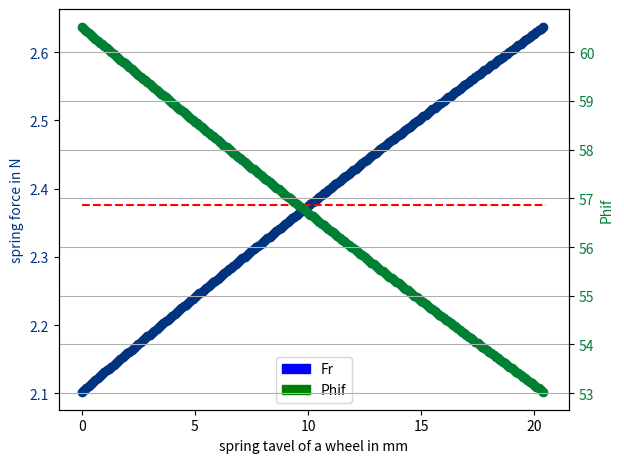

This figure's Python source:
import matplotlib as mpl
import matplotlib.pyplot as plt
import matplotlib.patches as mpatches
from numpy import *
import math
import pandas as pd
import numpy as np
from matplotlib.ticker import LogLocator


lf = 72.58 # leg length
dA1 = 54 # Axis diameter for the spring attachment point on the partial axis 
dAx = 70 #x distance between the first spring attachment point on dA1 and the seccond spring attachment point on the supports 
dAy = 15 #y distance between the first spring attachment point on dA1 and the seccond spring attachment point on the supports
dAz = 15 #z distance between the first spring attachment point on dA1 and the seccond spring attachment point on the supports
# ausgang: 50 50 40

r = dA1/2 # axis radius for the spring attachment point on the partial axis 
k = 1223.5 # spring constant
dA3 = 60 # distance between pivot point and wheel"

def df_phif(start,end,resolution):
    n = int((end-start)/resolution)
    df = pd.DataFrame(columns=['x', 'y'])
    df_angleTooBig = pd.DataFrame(columns=['x', 'y'])
    
    for counter in range(n):
        x = counter*resolution
        xR_display = x*1000

        phir = np.arcsin(xR_display/dA3)
        pi = np.pi
        t1 = np.cos(phir)*r
        t2 = np.sin(phir)*r
        t3 = dAx - t2
        t4 = r + dAy - t1
        l1 = np.sqrt((t3**2)+(t4**2)+(dAz**2))
        l0 = np.sqrt(dAx**2+dAy**2+dAz**2)
        if xR_display == 0:
            l1 = l0
        phif = 2*arcsin(l1/(2*lf))*180/pi
        df = pd.concat([df, pd.DataFrame({'x': [xR_display], 'phif': [phif]})], ignore_index=True)
        print(f"phir {phir},t1 {t1},t2 {t2},t3 {t3},t4 {t4},l1 {l1}, phif {phif}")
    return df

def df_fr_new(start,end,resolution):
    n = int((end-start)/resolution)
    df = pd.DataFrame(columns=['x', 'y'])
    
    for counter in range(n):
        x = counter*resolution
        xR_display = x*1000

        phir = np.arcsin(xR_display/dA3)
        pi = np.pi
        t1 = np.cos(phir)*r
        t2 = np.sin(phir)*r
        t3 = dAx - t2
        t4 = r + dAy - t1
        l1 = np.sqrt((t3**2)+(t4**2)+(dAz**2))
        l0 = np.sqrt(dAx**2+dAy**2+dAz**2)
        phif = 2*arcsin(l1/(2*lf))
        ff = (k*(pi/2-phif))/(2*np.sqrt(lf**2-(dA1/2)**2))
        fr = ff*dA1/2/dA3

        y= fr
        df = pd.concat([df, pd.DataFrame({'x': [xR_display], 'y': [y]})], ignore_index=True)
    
    return df

def df_fr_Integriert(df_fr,length):
    summe = 0
    step_amount = length/len(df_fr)
    for index, row in df_fr.iterrows():
        summe += row["y"]*step_amount
    
    return summe

def df_fr_mittelwert(df_fr, length):
    integriert = df_fr_Integriert(df_fr,length)
    return integriert/length

x1, y1 = [0.5, 0.5], [10, 10]
xR = dA3*np.sin(20*np.pi/180)/1000


# Create the figure and first axis
fig, ax1 = plt.subplots()

dffrxr = df_fr_new(0, xR, 0.0001)
scatter1 = ax1.scatter(dffrxr['x'], dffrxr['y'], color=(0, 0.2, 0.5), label="Fr")
mittelwert = df_fr_mittelwert(dffrxr, xR)
ax1.plot([0, xR * 1000], [mittelwert, mittelwert], color='red', linestyle='dashed')

#axis 1
ax1.set_xlabel("spring tavel of a wheel in mm")
ax1.set_ylabel("spring force in N", color=(0, 0.2, 0.5))
ax1.tick_params(axis='y', labelcolor=(0, 0.2, 0.5))

#axis 2
ax2 = ax1.twinx()

dfphif = df_phif(0, xR, 0.0001)
scatter2 = ax2.scatter(dfphif['x'], dfphif['phif'], color=(0, 0.5, 0.2), label="Phif")

ax2.set_ylabel("Phif", color=(0, 0.5, 0.2))
ax2.tick_params(axis='y', labelcolor=(0, 0.5, 0.2))

#Legend
legend_1 = mpatches.Patch(color='blue', label=f'Fr')
legend_2 = mpatches.Patch(color='green', label='Phif')
ax1.legend(handles=[legend_1, legend_2],loc='lower center')

print(f"average = {mittelwert}")

#Look of the graph
plt.grid(True, which="both", axis="both")
plt.rcParams.update({'font.size': 12})
plt.tight_layout()
plt.show()